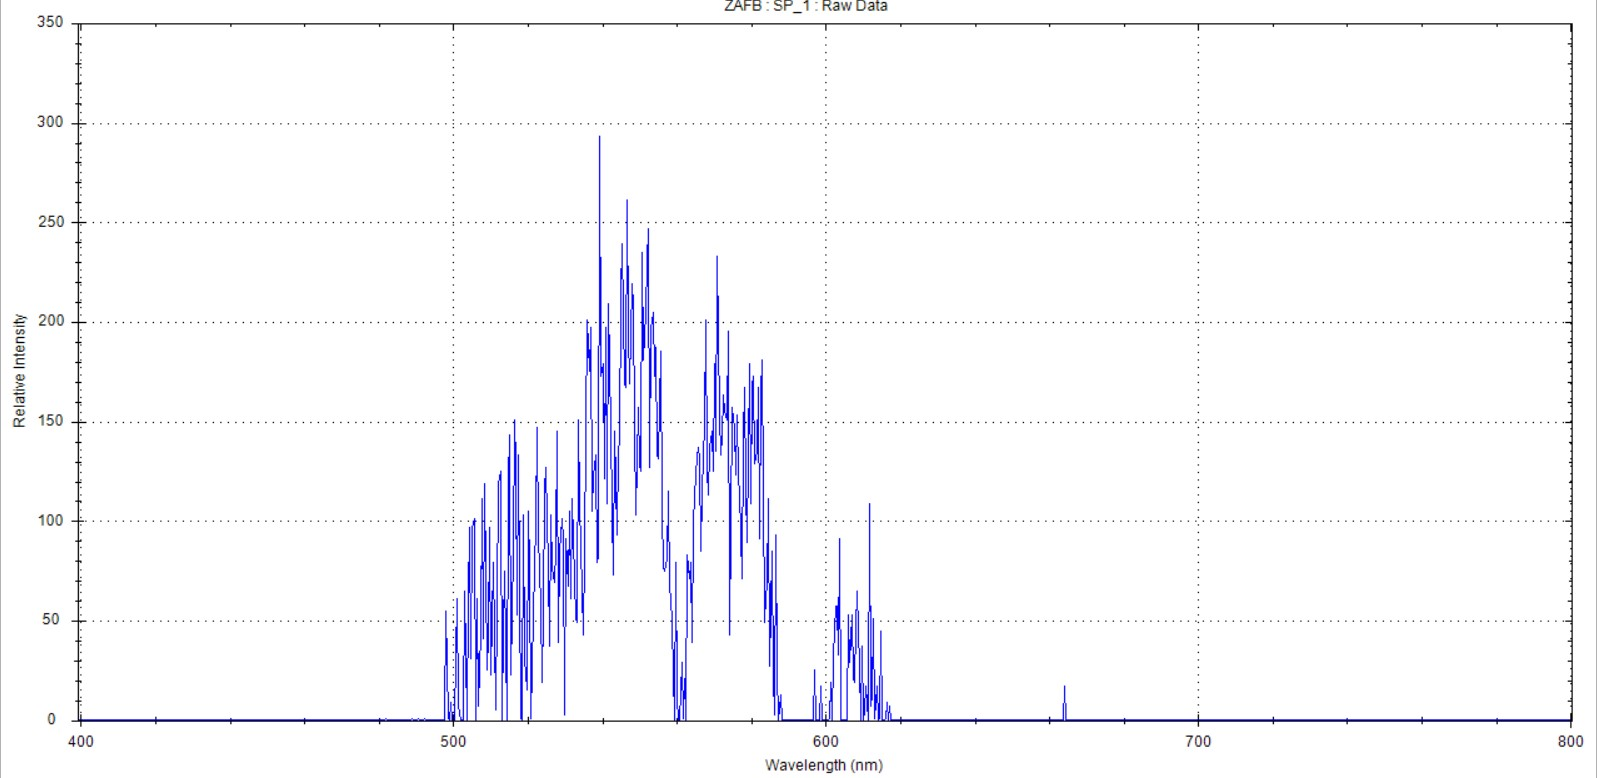

The data file committed next to this chart (first rows):
File Version, BWSpec4.11_1, , , , , , , , , 
Run Name, , , , , , , , , , 
Product Name, , , , , , , , , , 
Batch No, , , , , , , , , , 
Lot No, , , , , , , , , , 
Sample Suppler, , , , , , , , , , 
Sample Notes, , , , , , , , , , 
Date, 19-04-2022 15:34, , , , , , , , , 
title, ZAFB, , , , , , , , , 
model, BRC112P-V, , , , , , , , , 
c code, ZAFB, , , , , , , , , 
pixel_start, 0, , , , , , , , , 
pixel_end, 2047, , , , , , , , , 
integration times(ms), 1, , , , , , , , , 
average number, 1, , , , , , , , , 
time_multiply, 1, , , , , , , , , 
spectrometer_type, 63, , , , , , , , , 
yaxis, 0, , , , , , , , , 
yaxis_min, 0, , , , , , , , , 
yaxis_max, 65535, , , , , , , , , 
xaxis, 1, , , , , , , , , 
xaxis_min, 186, , , , , , , , , 
xaxis_max, 1199, , , , , , , , , 
irradiance_unit, 0, , , , , , , , , 
coefs_a0, 317.8, , , , , , , , , 
coefs_a1, 0.4436, , , , , , , , , 
coefs_a2, -3.30E-05, , , , , , , , , 
coefs_a3, -1.18E-09, , , , , , , , , 
coefs_b0, -724.4, , , , , , , , , 
coefs_b1, 2.299, , , , , , , , , 
coefs_b2, -0.0002202, , , , , , , , , 
coefs_b3, 4.38E-07, , , , , , , , , 
coefs_r0, 1, , , , , , , , , 
coefs_r1, 0, , , , , , , , , 
coefs_r2, 0, , , , , , , , , 
coefs_r3, 0, , , , , , , , , 
coefs_j0, 1, , , , , , , , , 
coefs_j1, 0, , , , , , , , , 
coefs_j2, 0, , , , , , , , , 
coefs_j3, 0, , , , , , , , , 
enable_coefs_r, 0, , , , , , , , , 
interval_time, 1, , , , , , , , , 
pixel_num, 2048, , , , , , , , , 
laser_wavelength, 0, , , , , , , , , 
laser_powerlevel, 0, , , , , , , , , 
Relative Intensity Correction Flag, 0, , , , , , , , , 
Pixel, Wavelength, Wavenumber, Raman Shift, Dark, Reference, Raw data #1, Dark Subtracted #1, %TR #1, Absorbance #1, Irradiance (W/cm^2/nm) #1
0, , , , 0, 65535, 0, 0, 0, 0, 0
1, , , , 0, 65535, 0, 0, 0, 0, 0
2, , , , 0, 65535, 0, 0, 0, 0, 0
3, , , , 0, 65535, 0, 0, 0, 0, 0
4, , , , 0, 65535, 0, 0, 0, 0, 0
5, , , , 0, 65535, 0, 0, 0, 0, 0
6, , , , 0, 65535, 0, 0, 0, 0, 0
7, , , , 0, 65535, 0, 0, 0, 0, 0
8, , , , 0, 65535, 0, 0, 0, 0, 0
9, , , , 0, 65535, 0, 0, 0, 0, 0
10, , , , 0, 65535, 0, 0, 0, 0, 0
11, , , , 0, 65535, 0, 0, 0, 0, 0
12, , , , 0, 65535, 0, 0, 0, 0, 0
13, , , , 0, 65535, 0, 0, 0, 0, 0
... 15,065 more rows
